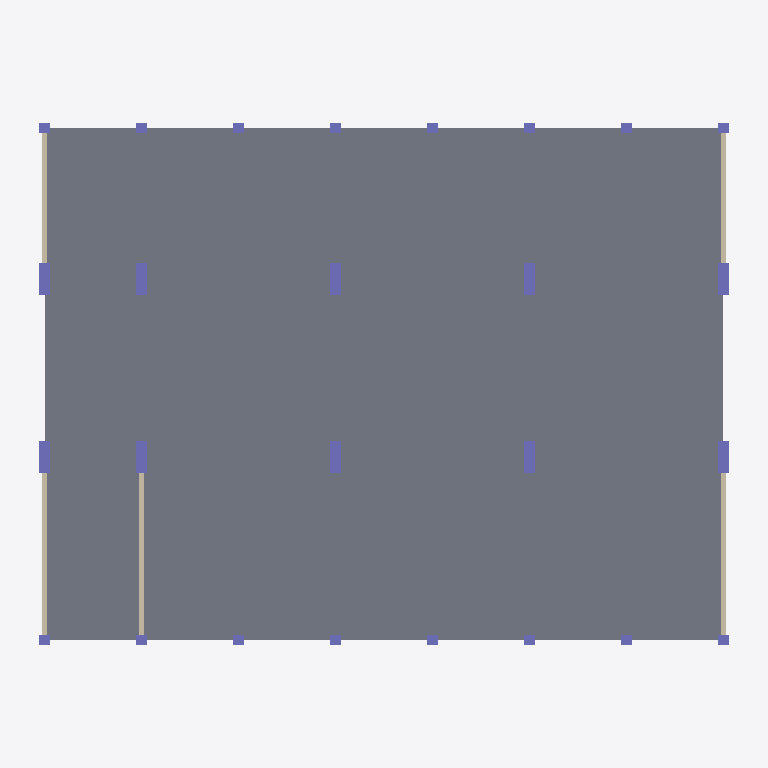
Plan cut of the same IFC building model at storey 'ground floor' (level 0.00 m, cut at 1.40 m), seen from above with north up, elements coloured by IFC class: 26 columns (violet), 5 walls (beige), 1 slab (grey). Cut surfaces are drawn darker.
Extent 26.4 m × 20.2 m × 46.0 m (x, y, z). Storeys (14): footing level at -6.00 m; underground floor at -3.00 m; ground floor at 0.00 m; Level 0 at 3.60 m; Level 1 at 7.20 m; Level 2 at 10.80 m; Level 3 at 14.40 m; Level 4 at 18.00 m; Level 5 at 21.60 m; Level 6 at 25.20 m; Level 7 at 28.80 m; Level 8 at 32.40 m; Level 9 at 36.00 m; Level 10 roof at 39.60 m. Elements (877): 473 IfcBeam, 312 IfcColumn, 65 IfcWallStandardCase, 14 IfcSlab, 9 IfcFooting, 4 IfcWall.

HEADER;
FILE_DESCRIPTION(('ViewDefinition [CoordinationView_V2.0, QuantityTakeOffAddOnView]','RevitIdentifiers [ContentGUID: a22abda1-e09c-495a-932f-da23204954e6, VersionGUID: 47198d2f-337c-41ad-8dde-f7c68caee34e, NumberOfSaves: 127]','CoordinateReference [CoordinateBase: Shared Coordinates, ProjectSite: Internal]'),'2;1');
FILE_NAME('HUG_unitB.ifc','2026-04-30T18:30:13+01:00',(''),(''),'ODA SDAI 25.12','Autodesk - Revit 26.4.0.32 (ENU) - 26.4.0.32','');
FILE_SCHEMA(('IFC2X3'));
ENDSEC;
DATA;
#18=IFCPROJECT('2YAhsXu9n9MfClsYFVjgiM',#6,'Project  Number',$,$,'Project Name','Project  Status',(#13),#44313);
#80=IFCSITE('2YAhsXu9n9MfClsYFVjgiK',#6,'Default',$,$,#79,$,$,.ELEMENT.,(42,21,31,181945),(-71,-3,-24,-263305),0.0,$,$);
#22=IFCBUILDING('2YAhsXu9n9MfClsYFVjgiN',#6,'',$,$,#21,$,'',.ELEMENT.,$,$,#19);
#26=IFCBUILDINGSTOREY('1vK3KfqgSHqv5Y0026FnIY',#6,'footing level',$,$,#25,$,'footing level',.ELEMENT.,-6000.0);
#30=IFCBUILDINGSTOREY('14lOI8vZuHqv6B0026Fnc4',#6,'underground floor',$,$,#29,$,'underground floor',.ELEMENT.,-2999.9999999999995);
#33=IFCBUILDINGSTOREY('0zW4OH$TL2lPt9LZRU2Dc6',#6,'ground floor',$,$,#32,$,'ground floor',.ELEMENT.,0.0);
#37=IFCBUILDINGSTOREY('1c5r9H5oD9k8JWx2_lD70C',#6,'Level 0',$,$,#36,$,'Level 0',.ELEMENT.,3600.0000000000005);
#41=IFCBUILDINGSTOREY('32D8fn4Lf9ChPeEABBuxgt',#6,'Level 1',$,$,#40,$,'Level 1',.ELEMENT.,7200.000000000001);
#45=IFCBUILDINGSTOREY('1c5r9H5oD9k8JWx2_lD75Z',#6,'Level 2',$,$,#44,$,'Level 2',.ELEMENT.,10800.0);
#49=IFCBUILDINGSTOREY('1c5r9H5oD9k8JWx2_lD75Y',#6,'Level 3',$,$,#48,$,'Level 3',.ELEMENT.,14400.000000000005);
#53=IFCBUILDINGSTOREY('3P2kpSFhzAyPjGZgSYaJr7',#6,'Level 4',$,$,#52,$,'Level 4',.ELEMENT.,18000.000000000007);
#57=IFCBUILDINGSTOREY('3P2kpSFhzAyPjGZgSYaJr4',#6,'Level 5',$,$,#56,$,'Level 5',.ELEMENT.,21600.000000000007);
#61=IFCBUILDINGSTOREY('3P2kpSFhzAyPjGZgSYaJr1',#6,'Level 6',$,$,#60,$,'Level 6',.ELEMENT.,25200.000000000007);
#65=IFCBUILDINGSTOREY('3P2kpSFhzAyPjGZgSYaJr6',#6,'Level 7',$,$,#64,$,'Level 7',.ELEMENT.,28800.00000000001);
#69=IFCBUILDINGSTOREY('3P2kpSFhzAyPjGZgSYaJZI',#6,'Level 8',$,$,#68,$,'Level 8',.ELEMENT.,32400.00000000001);
#73=IFCBUILDINGSTOREY('3P2kpSFhzAyPjGZgSYaJZS',#6,'Level 9',$,$,#72,$,'Level 9',.ELEMENT.,36000.000000000015);
#77=IFCBUILDINGSTOREY('3P2kpSFhzAyPjGZgSYaJZT',#6,'Level 10 roof',$,$,#76,$,'Level 10 roof',.ELEMENT.,39600.000000000015);
#13738=IFCSLAB('23ikSL3Z9ARwCJsuJ8xzgM',#6,'Floor:Generic Floor - 300mm:223417',$,$,#13728,#13737,'223417',.FLOOR.);
#1184=IFCWALLSTANDARDCASE('2xOViIIH52mxa$X7_zehYn',#6,'Basic Wall:Generic - 200mm:221026',$,$,#1172,#1176,'221026');
#1140=IFCWALLSTANDARDCASE('2xOViIIH52mxa$X7_zehay',#6,'Basic Wall:Generic - 200mm:220911',$,$,#1128,#1132,'220911');
#1228=IFCWALLSTANDARDCASE('2xOViIIH52mxa$X7_zehWT',#6,'Basic Wall:Generic - 200mm:221134',$,$,#1216,#1220,'221134');
#1050=IFCWALLSTANDARDCASE('2xOViIIH52mxa$X7_zehd9',#6,'Basic Wall:Generic - 200mm:220698',$,$,#1032,#1037,'220698');
#1272=IFCWALLSTANDARDCASE('2xOViIIH52mxa$X7_zeeVd',#6,'Basic Wall:Generic - 200mm:221236',$,$,#1260,#1264,'221236');
#697=IFCCOLUMN('3ooZYm1$rFaAhKM2jaJd24',#6,'Param_Column_RECT:Column400x1200:218604',$,$,#696,#693,'218604');
#747=IFCCOLUMN('3ooZYm1$rFaAhKM2jaJdDO',#6,'Param_Column_RECT:Column400x1200:218672',$,$,#746,#743,'218672');
#431=IFCCOLUMN('1wHpqPvfjBmPFMEN7Z9iua',#6,'Param_Column_RECT:Column400x400:218098',$,$,#430,#427,'218098');
#559=IFCCOLUMN('1wHpqPvfjBmPFMEN7Z9iuW',#6,'Param_Column_RECT:Column400x400:218102',$,$,#558,#555,'218102');
#655=IFCCOLUMN('1wHpqPvfjBmPFMEN7Z9iul',#6,'Param_Column_RECT:Column400x400:218105',$,$,#654,#651,'218105');
ENDSEC;
